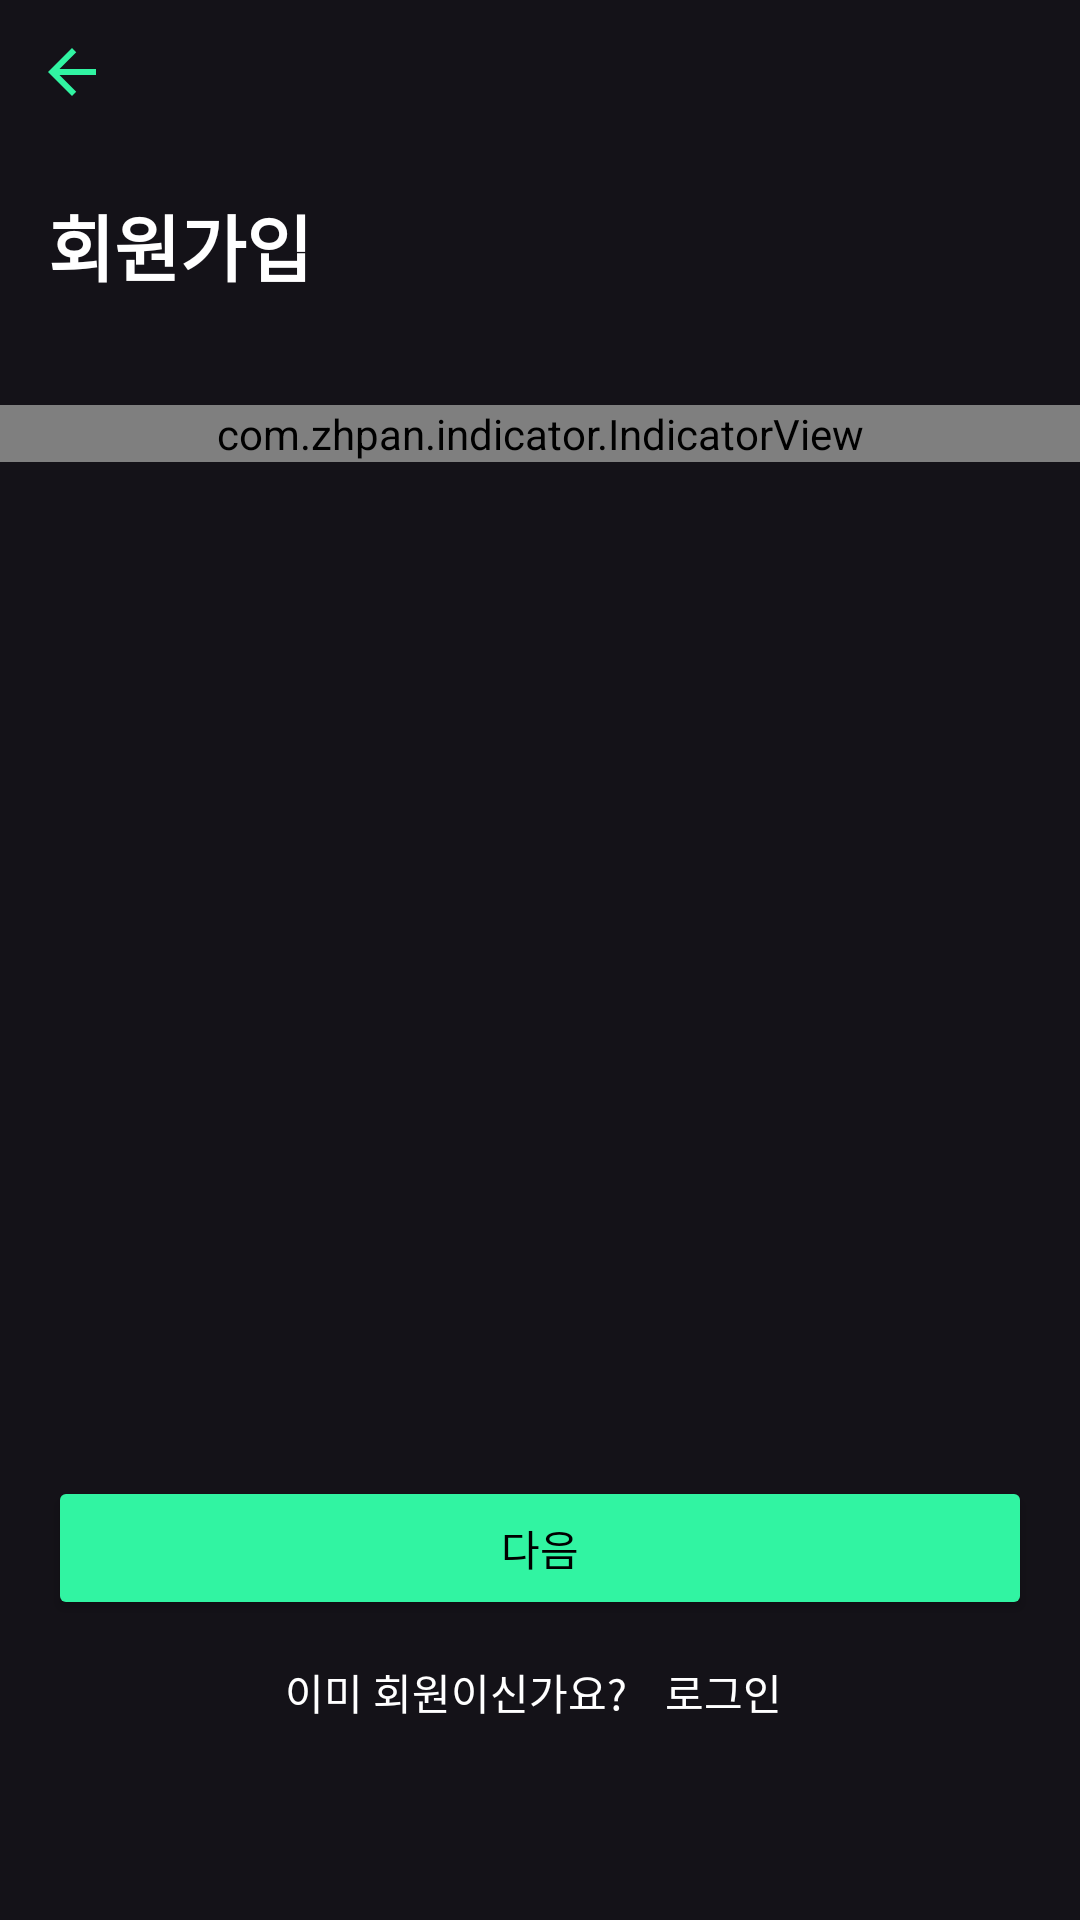

This screen was rendered from an Android layout file. Write that file and the resources it references.
<!-- AndroidManifest.xml: application theme Theme.Moyee -->
<!-- res/layout/fragment_register.xml -->
<?xml version="1.0" encoding="utf-8"?>
<layout>

    <data>

        <variable
            name="vm"
            type="com.github.sseung416.moyee.view.register.RegisterViewModel" />
    </data>

    <RelativeLayout xmlns:android="http://schemas.android.com/apk/res/android"
        xmlns:tools="http://schemas.android.com/tools"
        android:layout_width="match_parent"
        android:layout_height="match_parent"
        android:orientation="vertical"
        tools:context=".view.register.RegisterFragment">

        <ImageButton
            android:id="@+id/btn_back"
            android:layout_width="wrap_content"
            android:layout_height="wrap_content"
            android:background="@android:color/transparent"
            android:minWidth="@dimen/size_clickable_minimum"
            android:minHeight="@dimen/size_clickable_minimum"
            android:src="@drawable/ic_outline_arrow_back_24" />

        <TextView
            android:id="@+id/tv_register"
            android:layout_width="wrap_content"
            android:layout_height="wrap_content"
            android:layout_below="@+id/btn_back"
            android:layout_marginStart="@dimen/margin_middle"
            android:layout_marginTop="@dimen/margin_middle"
            android:text="@string/register"
            android:textSize="@dimen/text_size1"
            android:textStyle="bold" />

        <com.zhpan.indicator.IndicatorView
            android:id="@+id/indicator"
            android:layout_width="match_parent"
            android:layout_height="wrap_content"
            android:layout_below="@+id/tv_register"
            android:layout_centerHorizontal="true"
            android:layout_marginTop="@dimen/margin_large" />

        <androidx.viewpager2.widget.ViewPager2
            android:id="@+id/viewPager"
            android:layout_width="match_parent"
            android:layout_height="wrap_content"
            android:layout_above="@+id/tv_error"
            android:layout_below="@+id/indicator"
            android:layout_centerHorizontal="true"
            android:layout_marginHorizontal="@dimen/margin_middle"
            android:layout_marginTop="@dimen/margin_middle" />

        <Button
            android:id="@+id/btn_next"
            android:layout_width="match_parent"
            android:layout_height="wrap_content"
            android:layout_above="@+id/linearLayout"
            android:layout_centerHorizontal="true"
            android:layout_marginHorizontal="@dimen/margin_middle"
            android:backgroundTint="@color/main"
            android:text="@string/next"
            android:textColor="@color/black"
            android:textSize="14sp" />

        <TextView
            android:id="@+id/tv_error"
            android:layout_width="wrap_content"
            android:layout_height="wrap_content"
            android:layout_above="@+id/btn_next"
            android:layout_centerHorizontal="true"
            android:layout_marginBottom="@dimen/margin_middle"
            android:text="@{vm.errorMsg}"
            android:textColor="@color/error"
            tools:text="비밀번호를 입력해주세요." />

        <LinearLayout
            android:id="@+id/linearLayout"
            android:layout_width="wrap_content"
            android:layout_height="wrap_content"
            android:layout_alignParentBottom="true"
            android:layout_centerHorizontal="true"
            android:layout_marginBottom="@dimen/margin_middle"
            android:orientation="horizontal">

            <TextView
                android:id="@+id/textView2"
                android:layout_width="wrap_content"
                android:layout_height="wrap_content"
                android:layout_marginBottom="@dimen/margin_small"
                android:text="이미 회원이신가요?" />

            <TextView
                android:id="@+id/tv_login"
                android:layout_width="wrap_content"
                android:layout_height="wrap_content"
                android:layout_marginStart="@dimen/margin_small"
                android:layout_marginBottom="@dimen/margin_large"
                android:clickable="true"
                android:gravity="center"
                android:minWidth="@dimen/size_clickable_minimum"
                android:minHeight="@dimen/size_clickable_minimum"
                android:text="@string/login" />
        </LinearLayout>
    </RelativeLayout>
</layout>
<!-- resources referenced by this layout -->
<resources>
  <color name="black">#FF000000</color>
  <color name="error">#FF4C43</color>
  <color name="main">#FF31F4A2</color>
  <dimen name="margin_large">36dp</dimen>
  <dimen name="margin_middle">16dp</dimen>
  <dimen name="margin_small">8dp</dimen>
  <dimen name="size_clickable_minimum">48dp</dimen>
  <dimen name="text_size1">24sp</dimen>
  <!-- drawable ic_outline_arrow_back_24 (drawable) -->
  <vector android:autoMirrored="true" android:height="24dp"
      android:viewportHeight="24"
      android:viewportWidth="24" android:width="24dp" xmlns:android="http://schemas.android.com/apk/res/android">
      <path android:fillColor="@color/main" android:pathData="M20,11H7.83l5.59,-5.59L12,4l-8,8 8,8 1.41,-1.41L7.83,13H20v-2z"/>
  </vector>
  <string name="login">로그인</string>
  <string name="next">다음</string>
  <string name="register">회원가입</string>
  <style name="Theme.Moyee" parent="Theme.Material3.Dark.NoActionBar">
          
          <item name="colorPrimary">@color/main</item>
          <item name="colorPrimaryVariant">@color/purple_700</item>
          <item name="colorOnPrimary">@color/white</item>
          
          <item name="colorSecondary">@color/teal_200</item>
          <item name="colorSecondaryVariant">@color/teal_700</item>
          <item name="colorOnSecondary">@color/black</item>
          
          <item name="android:statusBarColor" tools:targetApi="l">?attr/colorPrimaryVariant</item>
          
  
          <item name="android:textColor">@color/white</item>
      </style>
  <color name="purple_700">#FF3700B3</color>
  <color name="white">#FFFFFFFF</color>
  <color name="teal_200">#FF03DAC5</color>
  <color name="teal_700">#FF018786</color>
</resources>
